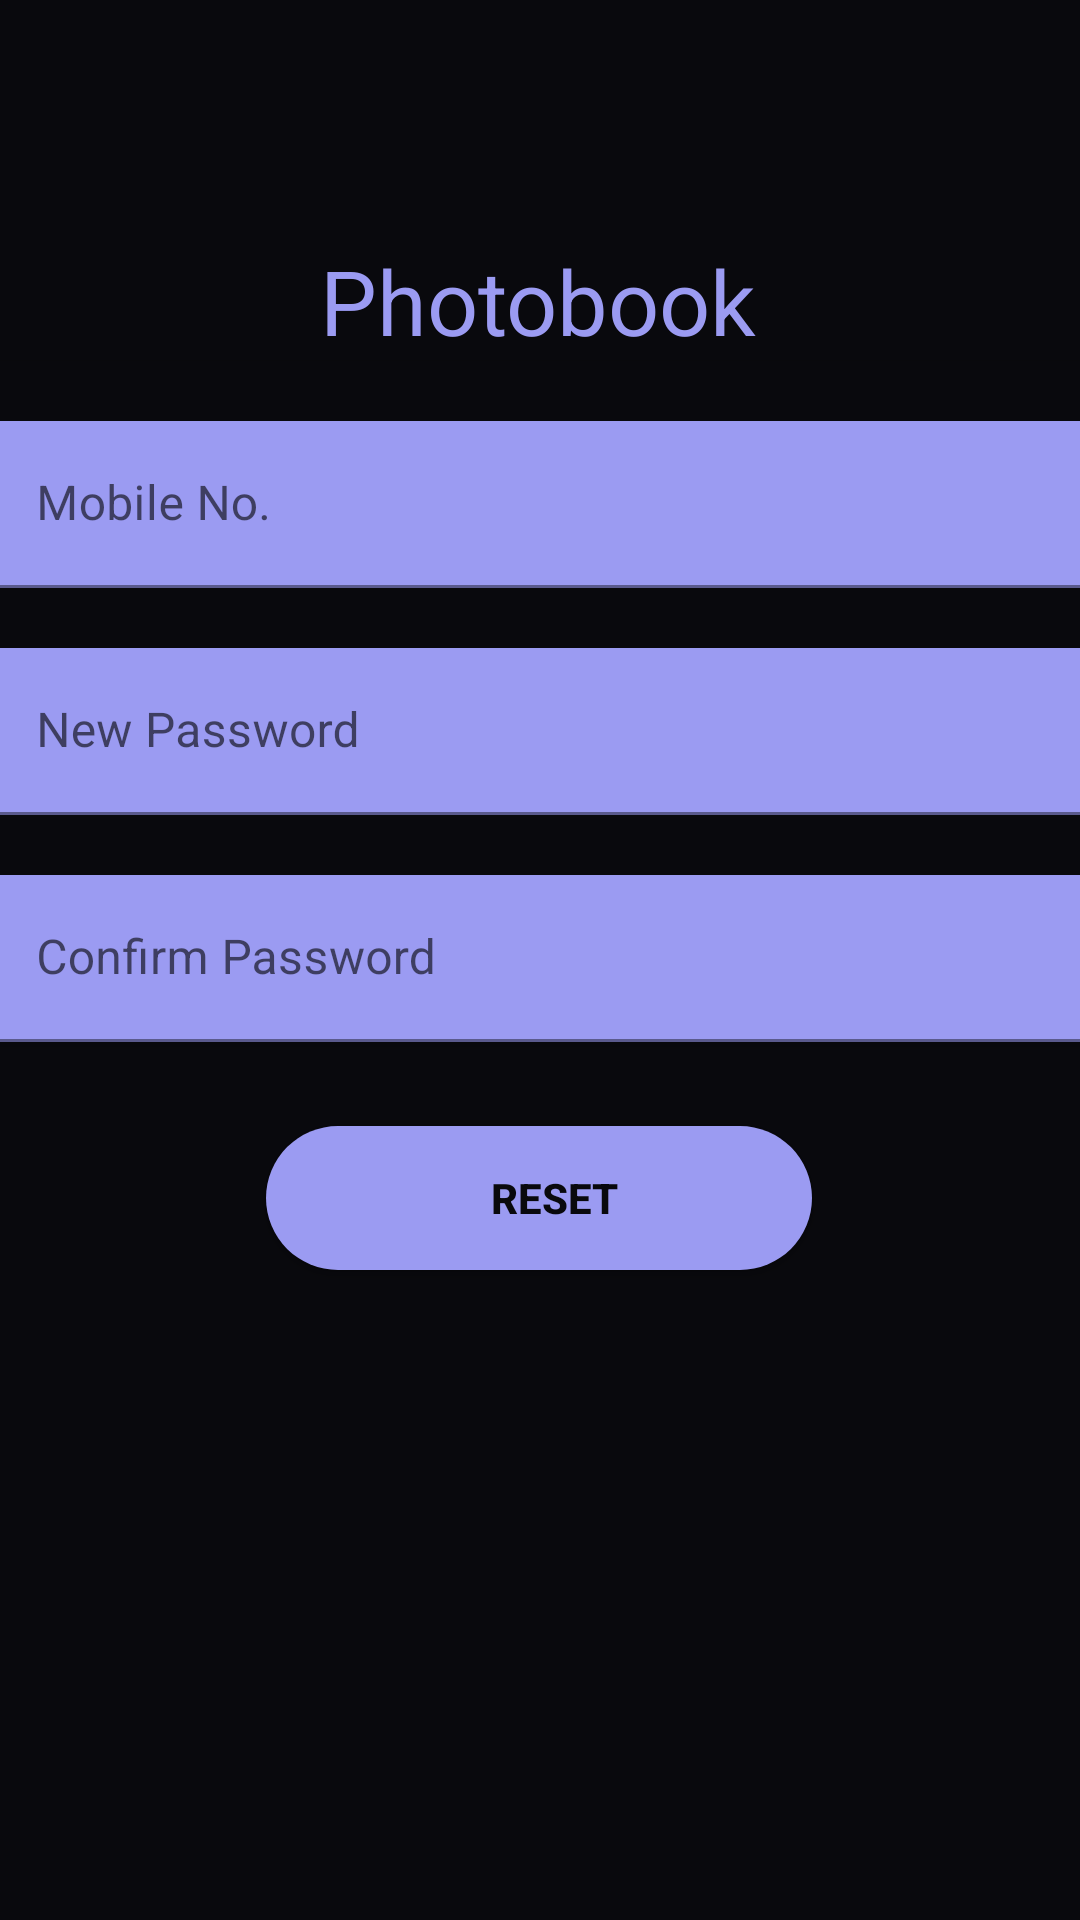

Reconstruct the res/layout file that produces this screen, plus the resources it refers to.
<!-- AndroidManifest.xml: application theme Theme.Photobook -->
<!-- res/layout/activity_forgot_password.xml -->
<?xml version="1.0" encoding="utf-8"?>
<androidx.constraintlayout.widget.ConstraintLayout xmlns:android="http://schemas.android.com/apk/res/android"
    xmlns:app="http://schemas.android.com/apk/res-auto"
    xmlns:tools="http://schemas.android.com/tools"
    android:layout_width="match_parent"
    android:layout_height="match_parent"
    android:background="#09090D"
    tools:context=".ForgotPassword">

    <TextView
        android:id="@+id/textView2"
        android:layout_width="wrap_content"
        android:layout_height="wrap_content"
        android:layout_marginTop="80dp"
        android:text="Photobook"
        android:textColor="#9B9BF2"
        android:textColorHighlight="#9B9BF2"
        android:textColorHint="#9B9BF2"
        android:textColorLink="#9B9BF2"
        android:textSize="30sp"
        app:layout_constraintEnd_toEndOf="parent"
        app:layout_constraintHorizontal_bias="0.498"
        app:layout_constraintStart_toStartOf="parent"
        app:layout_constraintTop_toTopOf="parent" />

    <androidx.cardview.widget.CardView
        android:id="@+id/cardView"
        android:layout_width="409dp"
        android:layout_height="wrap_content"
        app:cardBackgroundColor="#09090D"
        app:layout_constraintEnd_toEndOf="parent"
        app:layout_constraintStart_toStartOf="parent"
        app:layout_constraintTop_toBottomOf="@+id/textView2">

        <LinearLayout
            android:layout_width="match_parent"
            android:layout_height="match_parent"
            android:orientation="vertical">

            <com.google.android.material.textfield.TextInputLayout
                android:layout_width="match_parent"
                android:layout_height="match_parent"
                android:layout_marginLeft="20dp"
                android:layout_marginTop="20dp"
                android:layout_marginRight="20dp"
                android:background="#9B9BF2"
                android:backgroundTint="#9B9BF2"
                app:boxBackgroundColor="#9B9BF2"
                app:hintTextColor="#09090D">

                <com.google.android.material.textfield.TextInputEditText
                    android:id="@+id/fp_mobile"
                    android:layout_width="match_parent"
                    android:layout_height="wrap_content"
                    android:hint="Mobile No."
                    android:maxLines="1"
                    android:textColorHint="#09090D" />
            </com.google.android.material.textfield.TextInputLayout>

            <com.google.android.material.textfield.TextInputLayout
                android:layout_width="match_parent"
                android:layout_height="match_parent"
                android:layout_marginLeft="20dp"
                android:layout_marginTop="20dp"
                android:layout_marginRight="20dp"
                android:background="#9B9BF2"
                android:backgroundTint="#9B9BF2"
                app:boxBackgroundColor="#9B9BF2"
                app:hintTextColor="#09090D">

                <com.google.android.material.textfield.TextInputEditText
                    android:id="@+id/fp_np"
                    android:layout_width="match_parent"
                    android:layout_height="wrap_content"
                    android:hint="New Password"
                    android:inputType="textPassword"
                    android:maxLines="1"
                    android:textColorHint="#09090D" />
            </com.google.android.material.textfield.TextInputLayout>

            <com.google.android.material.textfield.TextInputLayout
                android:layout_width="match_parent"
                android:layout_height="match_parent"
                android:layout_marginLeft="20dp"
                android:layout_marginTop="20dp"
                android:layout_marginRight="20dp"
                android:background="#9B9BF2"
                android:backgroundTint="#9B9BF2"
                app:boxBackgroundColor="#9B9BF2"
                app:hintTextColor="#09090D">

                <com.google.android.material.textfield.TextInputEditText
                    android:id="@+id/fp_cp"
                    android:layout_width="match_parent"
                    android:layout_height="wrap_content"
                    android:hint="Confirm Password"
                    android:inputType="textPassword"
                    android:maxLines="1"
                    android:textColorHint="#09090D" />
            </com.google.android.material.textfield.TextInputLayout>
        </LinearLayout>
    </androidx.cardview.widget.CardView>

    <Button
        android:id="@+id/btn_reset"
        android:layout_width="wrap_content"
        android:layout_height="wrap_content"
        android:layout_marginTop="28dp"
        android:background="@drawable/button_background_blue"
        android:text="Reset"
        android:textColor="#09090D"
        android:textStyle="bold"
        app:layout_constraintEnd_toEndOf="parent"
        app:layout_constraintHorizontal_bias="0.498"
        app:layout_constraintStart_toStartOf="parent"
        app:layout_constraintTop_toBottomOf="@+id/cardView" />

</androidx.constraintlayout.widget.ConstraintLayout>
<!-- resources referenced by this layout -->
<resources>
  <!-- drawable button_background_blue (drawable) -->
  <?xml version="1.0" encoding="utf-8"?>
  <shape xmlns:android="http://schemas.android.com/apk/res/android" android:shape="rectangle" >
      <corners
          android:radius="26dp" />
  
      <solid
          android:color="#9B9BF2"/>
  
      <padding
          android:left="10dp"
          android:top="0dp"
          android:right="0dp"
          android:bottom="0dp" />
      <size
          android:width="182dp"
          android:height="40dp" />
  </shape>
  <style name="Theme.Photobook" parent="Theme.MaterialComponents.DayNight.NoActionBar">
          
          <item name="colorPrimary">#00ADC1</item>
          <item name="colorPrimaryVariant">#00ADC1</item>
          <item name="colorOnPrimary">#00ADC1</item>
          
          <item name="colorSecondary">@color/teal_200</item>
          <item name="colorSecondaryVariant">@color/teal_700</item>
          <item name="colorOnSecondary">@color/black</item>
          
          <item name="android:statusBarColor" tools:targetApi="l">?attr/colorPrimaryVariant</item>
          
      </style>
  <color name="teal_200">#9B9BF2</color>
  <color name="teal_700">#9B9BF2</color>
  <color name="black">#9B9BF2</color>
</resources>
